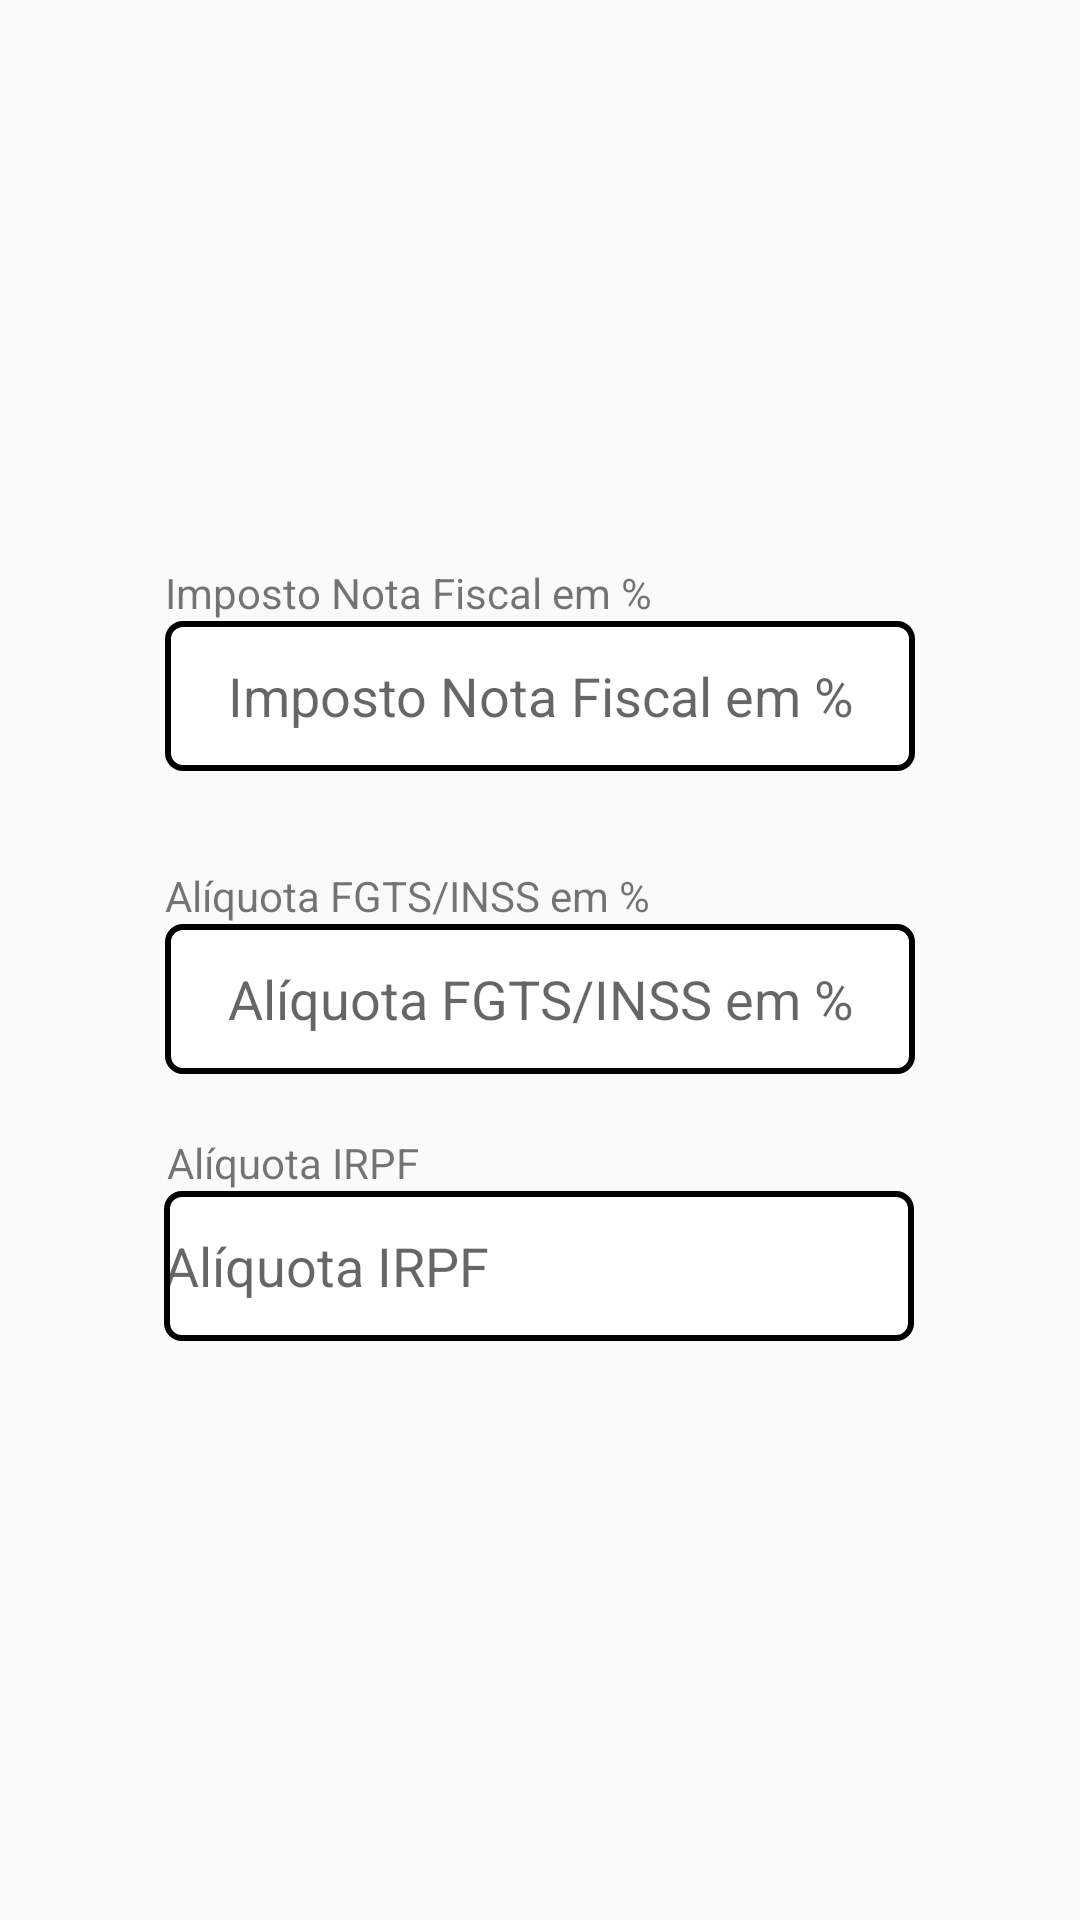

Write the Android layout XML for this screen, with the resource values it uses.
<!-- AndroidManifest.xml: application theme AppTheme -->
<!-- res/layout/activity_config.xml -->
<?xml version="1.0" encoding="utf-8"?>
<android.support.constraint.ConstraintLayout xmlns:android="http://schemas.android.com/apk/res/android"
    xmlns:app="http://schemas.android.com/apk/res-auto"
    xmlns:tools="http://schemas.android.com/tools"
    android:layout_width="match_parent"
    android:layout_height="match_parent"
    tools:context=".activitys.ConfigActivity">

    <EditText
        android:id="@+id/txtImpostoNfe"
        android:layout_width="@dimen/larguraInput"
        android:layout_height="@dimen/alturaInput"
        android:layout_marginStart="8dp"
        android:layout_marginEnd="8dp"
        android:background="@drawable/inputs"
        android:ems="10"
        android:hint="@string/imposto_nota_fiscal"
        android:inputType="number"
        android:textAlignment="center"
        app:layout_constraintEnd_toEndOf="parent"
        app:layout_constraintStart_toStartOf="parent"
        app:layout_constraintTop_toBottomOf="@+id/textView6" />

    <EditText
        android:id="@+id/txtFgtsInss"
        android:layout_width="@dimen/larguraInput"
        android:layout_height="@dimen/alturaInput"
        android:layout_marginStart="8dp"
        android:layout_marginEnd="8dp"
        android:background="@drawable/inputs"
        android:ems="10"
        android:hint="@string/imposto_fgts_inss"
        android:inputType="number"
        android:textAlignment="center"
        app:layout_constraintEnd_toEndOf="parent"
        app:layout_constraintStart_toStartOf="parent"
        app:layout_constraintTop_toBottomOf="@+id/textView7" />

    <EditText
        android:id="@+id/txtIrpf"
        android:layout_width="@dimen/larguraInput"
        android:layout_height="@dimen/alturaInput"
        android:layout_marginStart="8dp"
        android:layout_marginEnd="8dp"
        android:layout_marginBottom="8dp"
        android:background="@drawable/inputs"
        android:ems="10"
        android:hint="@string/aliquota_irpf"
        android:inputType="number"
        app:layout_constraintBottom_toBottomOf="parent"
        app:layout_constraintEnd_toEndOf="parent"
        app:layout_constraintHorizontal_bias="0.496"
        app:layout_constraintStart_toStartOf="parent"
        app:layout_constraintTop_toBottomOf="@+id/textView8"
        app:layout_constraintVertical_bias="0.0" />

    <TextView
        android:id="@+id/textView6"
        android:layout_width="wrap_content"
        android:layout_height="wrap_content"
        android:layout_marginTop="188dp"
        android:text="@string/imposto_nota_fiscal"
        app:layout_constraintStart_toStartOf="@+id/txtImpostoNfe"
        app:layout_constraintTop_toTopOf="parent" />

    <TextView
        android:id="@+id/textView7"
        android:layout_width="wrap_content"
        android:layout_height="wrap_content"
        android:layout_marginTop="32dp"
        android:text="@string/imposto_fgts_inss"
        app:layout_constraintStart_toStartOf="@+id/txtFgtsInss"
        app:layout_constraintTop_toBottomOf="@+id/txtImpostoNfe" />

    <TextView
        android:id="@+id/textView8"
        android:layout_width="wrap_content"
        android:layout_height="wrap_content"
        android:layout_marginStart="1dp"
        android:layout_marginTop="20dp"
        android:text="@string/aliquota_irpf"
        app:layout_constraintStart_toStartOf="@+id/txtIrpf"
        app:layout_constraintTop_toBottomOf="@+id/txtFgtsInss" />


</android.support.constraint.ConstraintLayout>
<!-- resources referenced by this layout -->
<resources>
  <dimen name="alturaInput">50dp</dimen>
  <dimen name="larguraInput">250dp</dimen>
  <!-- drawable inputs (drawable) -->
  <?xml version="1.0" encoding="utf-8"?>
  <shape xmlns:android="http://schemas.android.com/apk/res/android">
      <solid android:color="#FFF" />
      <stroke android:width="2dp"
          android:color="#000000"/>
      <corners android:bottomLeftRadius="5dp"
          android:bottomRightRadius="5dp"
          android:topRightRadius="5dp"
          android:topLeftRadius="5dp"/>
  
  </shape>
  <string name="aliquota_irpf">Alíquota IRPF</string>
  <string name="imposto_fgts_inss">Alíquota FGTS/INSS em %</string>
  <string name="imposto_nota_fiscal">Imposto Nota Fiscal em %</string>
  <style name="AppTheme" parent="Theme.AppCompat.Light.DarkActionBar">
          
          <item name="colorPrimary">@color/colorPrimary</item>
          <item name="colorPrimaryDark">@color/colorPrimaryDark</item>
          <item name="colorAccent">@color/colorAccent</item>
      </style>
  <color name="colorPrimary">#008577</color>
  <color name="colorPrimaryDark">#00574B</color>
  <color name="colorAccent">#D81B60</color>
</resources>
